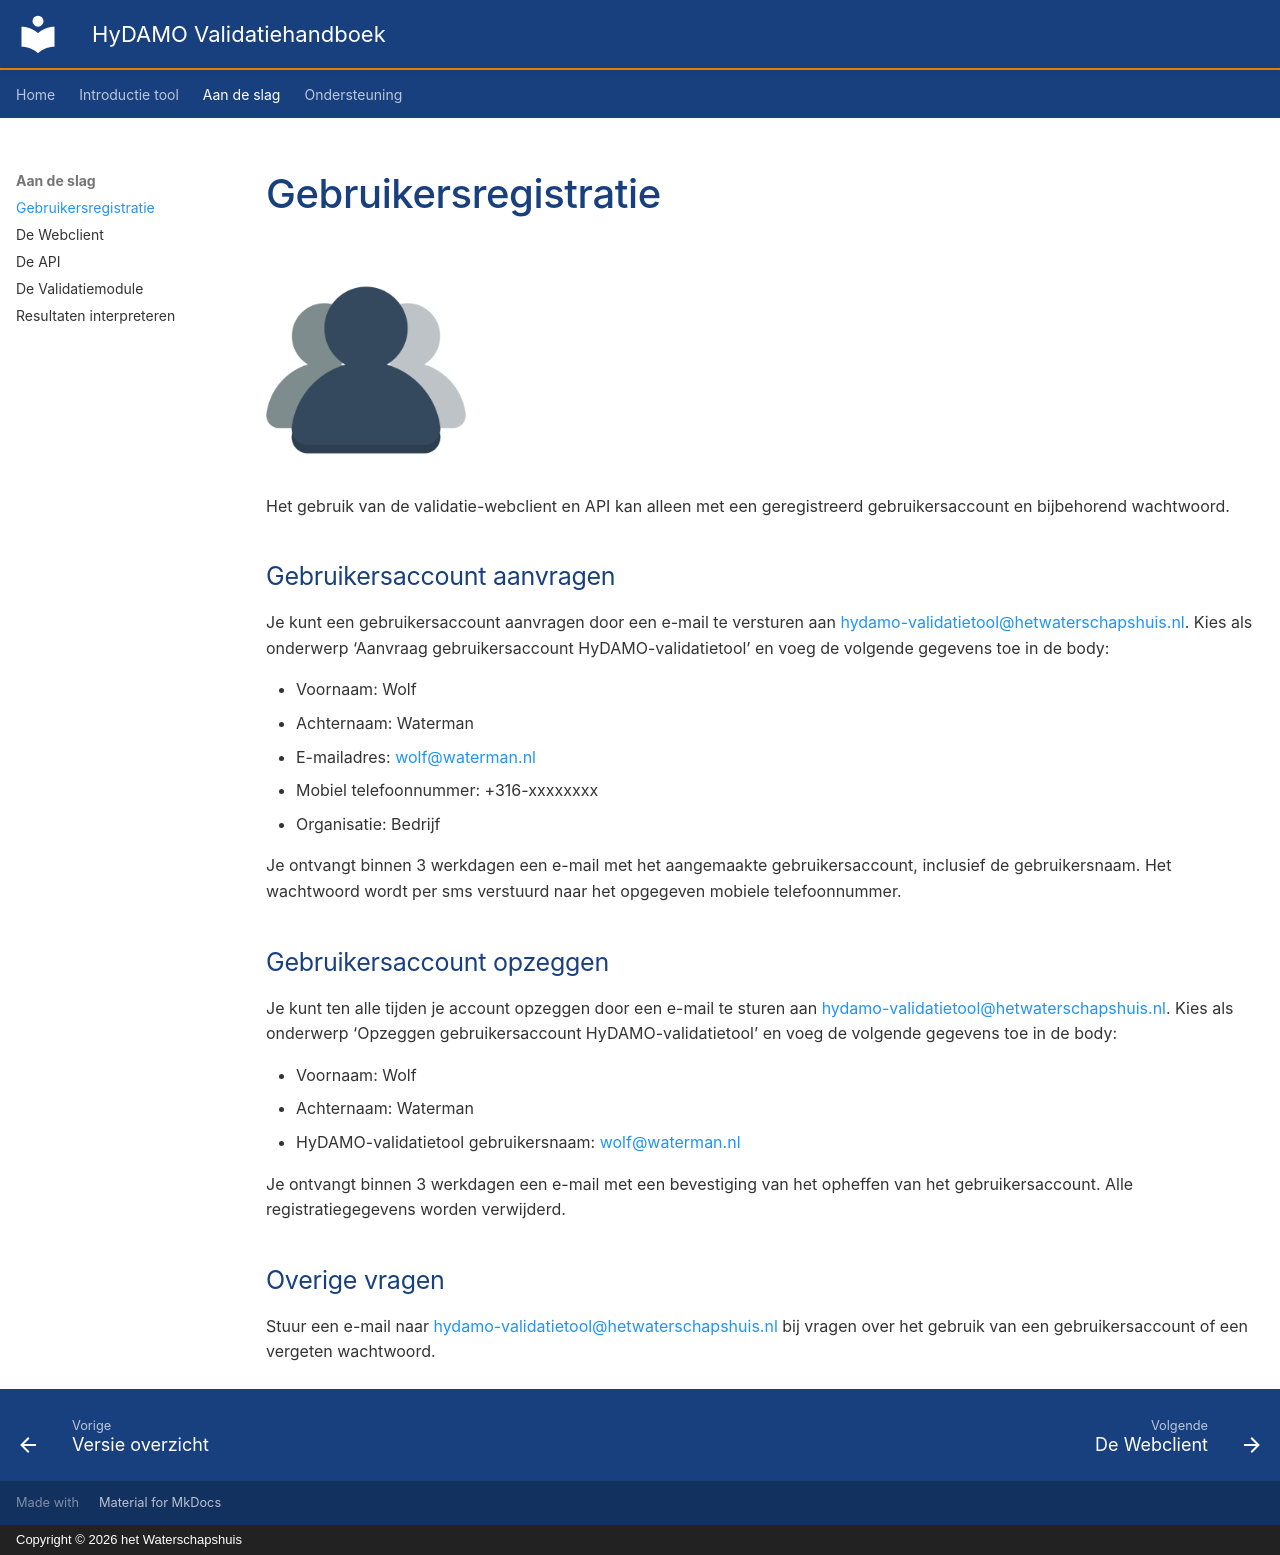

repository: HetWaterschapshuis/HyDAMOValidatiehandboek · page: HyDAMO Validatietool/Aan de slag/01 Gebruikersregistratie/index.html · generator: mkdocs · copyright: Copyright © 2026 het Waterschapshuis

---
hide:
- toc
---

# Gebruikersregistratie

![gebruikerssymbool](../../images/c7f55eb5-7890-44d3-bea3-3743d267d56c.png){ width="200" }

Het gebruik van de validatie-webclient en API kan alleen met een geregistreerd gebruikersaccount en bijbehorend wachtwoord.

## Gebruikersaccount aanvragen

Je kunt een gebruikersaccount aanvragen door een e-mail te versturen aan [hydamo-validatietool@hetwaterschapshuis.nl](mailto:hydamo-validatietool@hetwaterschapshuis.nl). Kies als onderwerp ‘Aanvraag gebruikersaccount HyDAMO-validatietool’ en voeg de volgende gegevens toe in de body:

- Voornaam: Wolf
- Achternaam: Waterman
- E-mailadres: [wolf@waterman.nl](mailto:wolf@waterman.nl)
- Mobiel telefoonnummer: +316-xxxxxxxx
- Organisatie: Bedrijf

Je ontvangt binnen 3 werkdagen een e-mail met het aangemaakte gebruikersaccount, inclusief de gebruikersnaam. Het wachtwoord wordt per sms verstuurd naar het opgegeven mobiele telefoonnummer.

## Gebruikersaccount opzeggen

Je kunt ten alle tijden je account opzeggen door een e-mail te sturen aan [hydamo-validatietool@hetwaterschapshuis.nl](mailto:hydamo-validatietool@hetwaterschapshuis.nl). Kies als onderwerp ‘Opzeggen gebruikersaccount HyDAMO-validatietool’ en voeg de volgende gegevens toe in de body:

- Voornaam: Wolf
- Achternaam: Waterman
- HyDAMO-validatietool gebruikersnaam: [wolf@waterman.nl](mailto:wolf@waterman.nl)

Je ontvangt binnen 3 werkdagen een e-mail met een bevestiging van het opheffen van het gebruikersaccount. Alle registratiegegevens worden verwijderd.

## Overige vragen

Stuur een e-mail naar [hydamo-validatietool@hetwaterschapshuis.nl](mailto:hydamo-validatietool@hetwaterschapshuis.nl) bij vragen over het gebruik van een gebruikersaccount of een vergeten wachtwoord.
